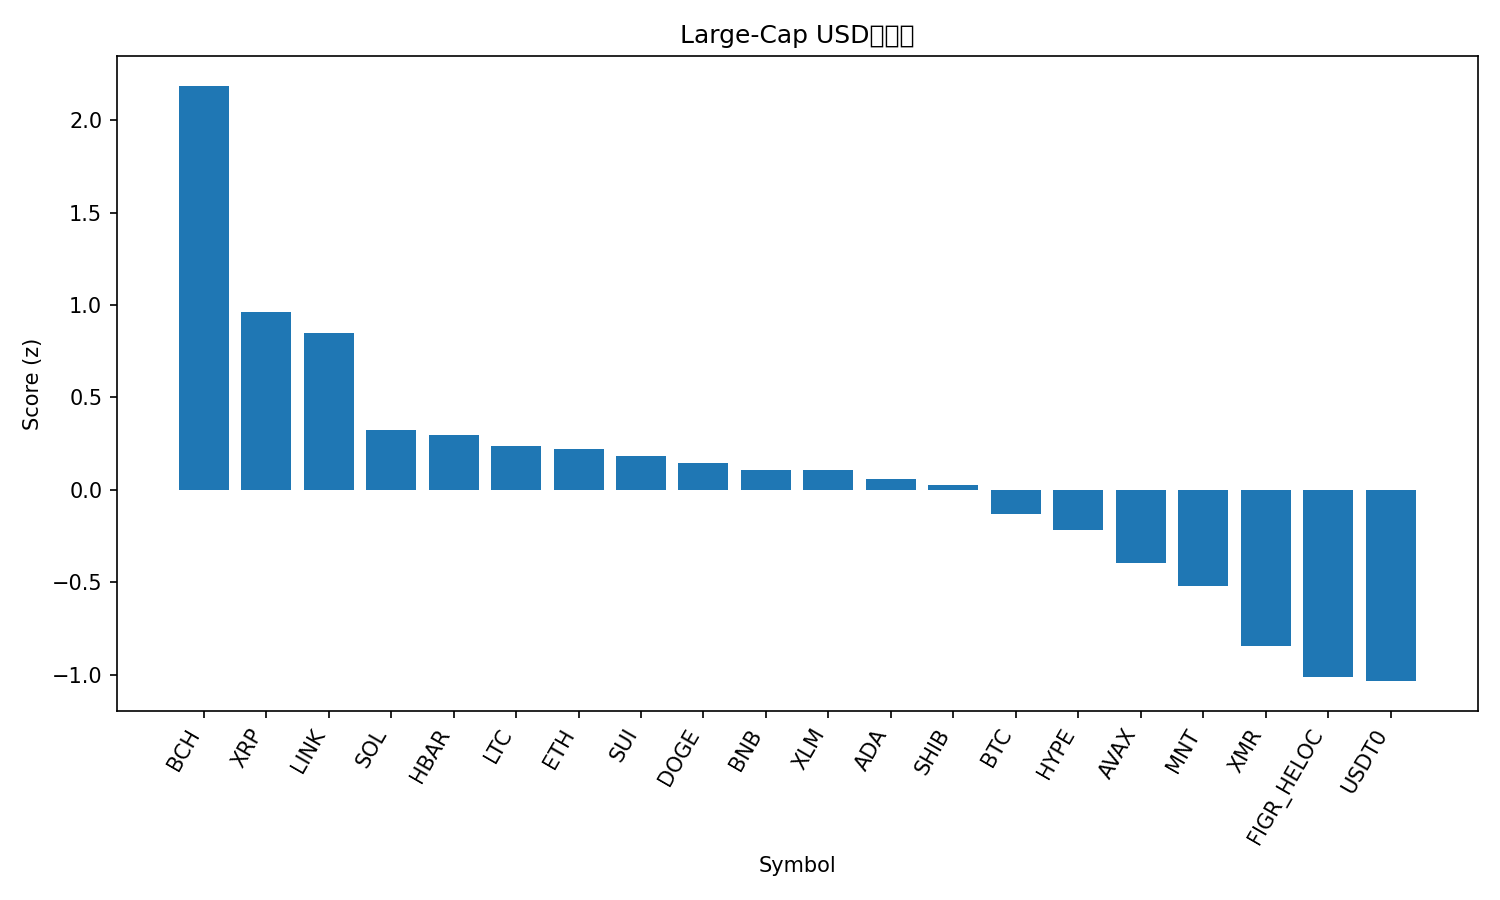

The table this chart was drawn from, first rows:
rank, name, symbol, price, pct_1h, pct_24h, pct_7d, pct_1h_vs_btc, pct_24h_vs_btc, pct_7d_vs_btc, market_cap_rank, market_cap, volume_usd, score
1, Bitcoin Cash, BCH, 506.3, 2.049, 4.366, 10.15, 1.9, 2.257, 4.443, 21, 10084280699, 292159164, 2.186
2, XRP, XRP, 2.48, 0.8637, 3.866, 8.586, 0.7153, 1.758, 2.878, 5, 148747996591, 3250948259, 0.9635
3, Chainlink, LINK, 17.89, 0.7732, 3.764, 8.36, 0.6248, 1.655, 2.652, 16, 12469841567, 664708763, 0.8461
4, Solana, SOL, 193.8, 0.5282, 2.504, 7.404, 0.3798, 0.3957, 1.696, 6, 106397852518, 6408379747, 0.3265
5, Hedera, HBAR, 0.171, 0.821, 1.76, 4.963, 0.6726, -0.348, -0.7452, 30, 7264726769, 261383481, 0.2975
6, Litecoin, LTC, 96.39, 0.1009, 3.504, 9.237, -0.04757, 1.395, 3.529, 29, 7367204436, 513564565, 0.2393
7, Ethereum, ETH, 3968, 0.3278, 3.199, 5.004, 0.1793, 1.091, -0.7044, 2, 477932800430, 35744734790, 0.2197
8, Sui, SUI, 2.5, 0.5813, 2.318, 4.552, 0.4329, 0.2099, -1.156, 23, 9052959785, 891025199, 0.1857
9, Dogecoin, DOGE, 0.1981, 0.2786, 2.465, 8.541, 0.1301, 0.3568, 2.833, 9, 29996850946, 1552334056, 0.1438
10, BNB, BNB, 1128, 0.1521, 3.402, 5.924, 0.003603, 1.293, 0.2164, 4, 156851205912, 4077562949, 0.1091
11, Stellar, XLM, 0.3189, 0.4697, 2.11, 5.936, 0.3212, 0.001855, 0.228, 20, 10208908214, 151438550, 0.1084
12, Cardano, ADA, 0.6536, 0.3335, 2.436, 5.907, 0.185, 0.3274, 0.1987, 11, 23906049729, 1108247092, 0.05767
13, Shiba Inu, SHIB, 1.02e-05, 0.3705, 2.172, 5.806, 0.2221, 0.06357, 0.09805, 34, 6012037747, 136432493, 0.02772
14, Bitcoin, BTC, 111368, 0.1485, 2.108, 5.708, 0.0, 0.0, 0.0, 1, 2218456730901, 54405927024, -0.1317
15, Hyperliquid, HYPE, 39.84, 0.3283, -0.5407, 13.43, 0.1798, -2.649, 7.727, 17, 10783994075, 397489428, -0.2162
16, Avalanche, AVAX, 19.62, 0.4456, 1.399, -0.9474, 0.2971, -0.7092, -6.655, 26, 8368049281, 472258395, -0.3964
17, Mantle, MNT, 1.69, 0.04172, 0.5459, 7.574, -0.1067, -1.562, 1.866, 35, 5505425322, 168263340, -0.5225
18, Monero, XMR, 328.3, -0.06105, -1.874, 13.37, -0.2095, -3.983, 7.662, 33, 6055479963, 192106370, -0.8468
19, Figure Heloc, FIGR_HELOC, 1.009, 0.003706, 0.8651, -3.251, -0.1447, -1.243, -8.959, 15, 13337671988, 21634129, -1.012
20, USDT0, USDT0, 1.0, -0.00136, 0.0252, 0.05394, -0.1498, -2.083, -5.654, 31, 7017778880, 342974082, -1.035
21, TRON, TRX, 0.3118, 0.0815, -3.264, 1.028, -0.06695, -5.372, -4.68, 10, 29528597541, 947742413, -1.612
